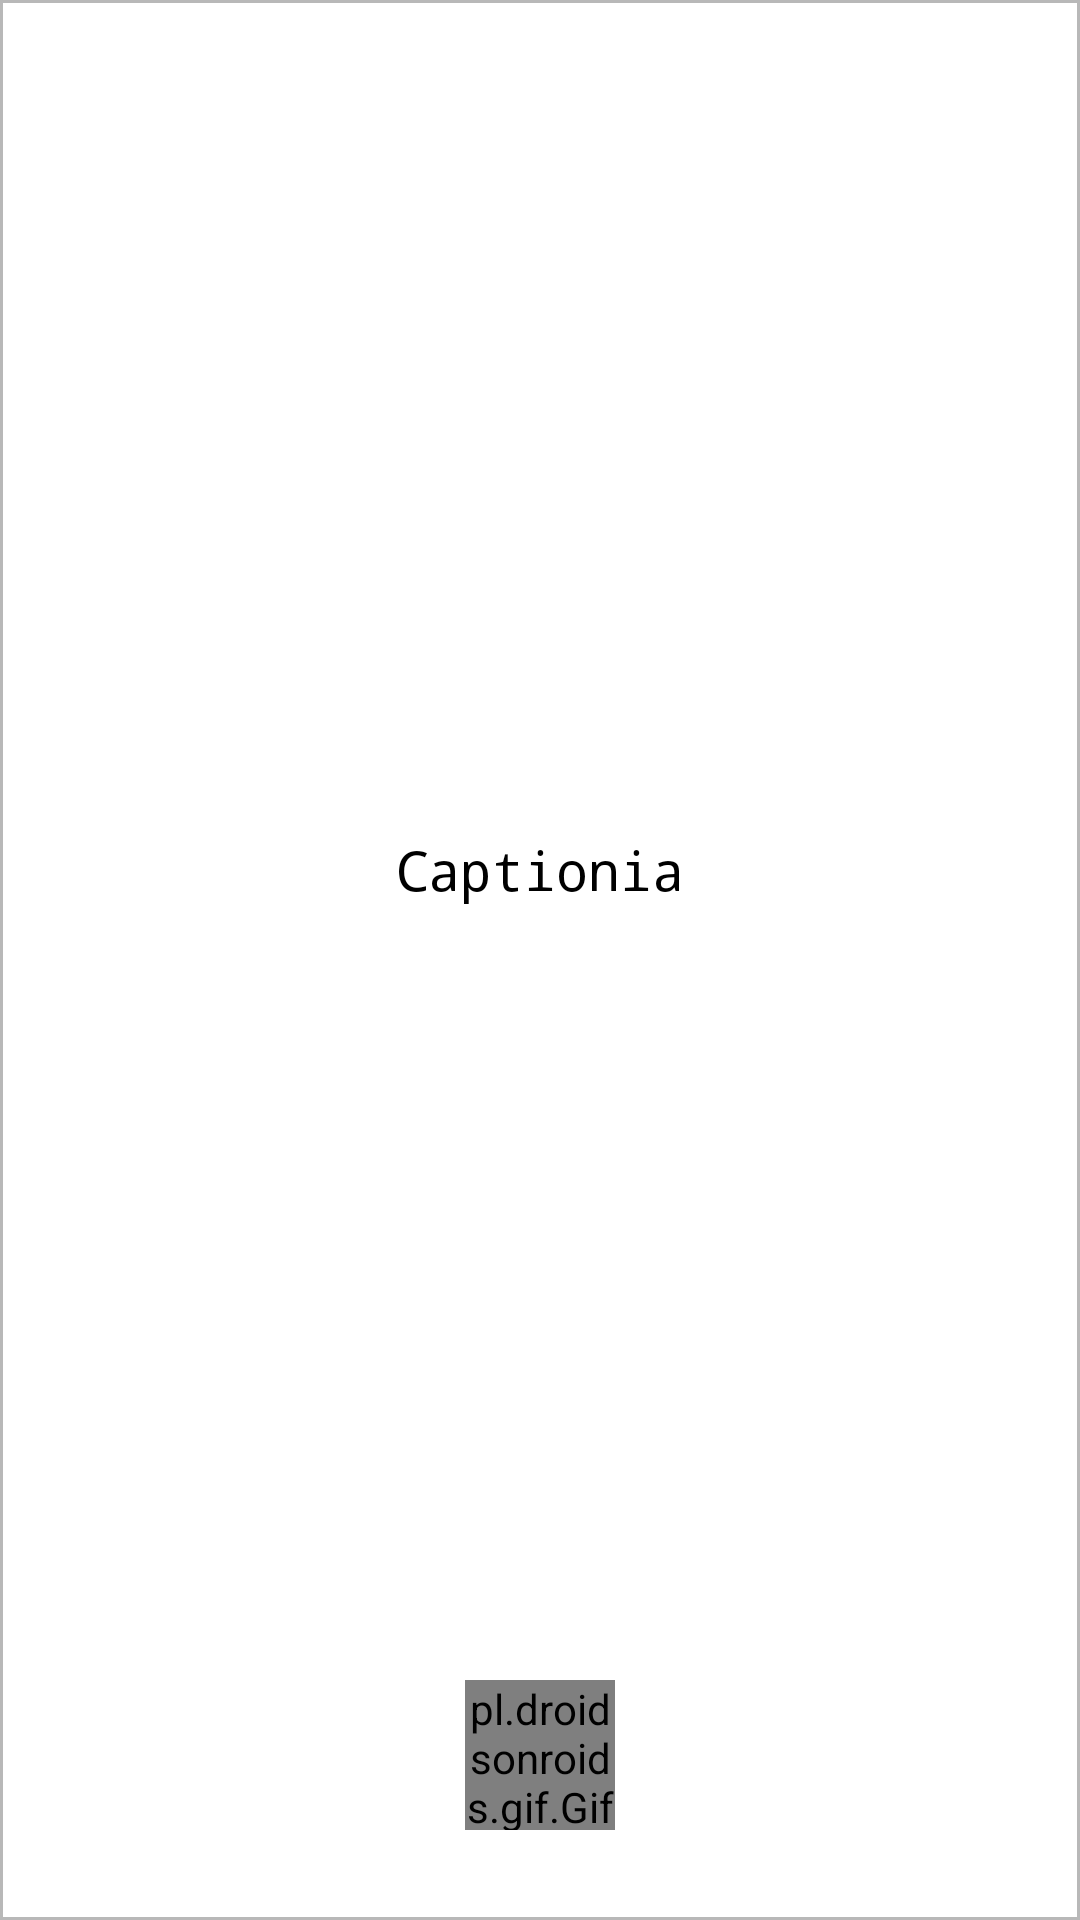

The Android layout XML behind this screen, and the referenced resources:
<!-- AndroidManifest.xml: application theme AppTheme -->
<!-- res/layout/activity_splash.xml -->
<?xml version="1.0" encoding="utf-8"?>
<LinearLayout
    xmlns:android="http://schemas.android.com/apk/res/android"
    xmlns:app="http://schemas.android.com/apk/res-auto"
    xmlns:tools="http://schemas.android.com/tools"
    android:layout_width="match_parent"
    android:layout_height="match_parent"
    tools:context="com.caption.pcp.captionia.Splash">

    <LinearLayout
        android:layout_width="match_parent"
        android:layout_height="match_parent"
        android:orientation="vertical"
        android:background="@drawable/background"
        android:layout_gravity="center"
        android:gravity="center">

        <LinearLayout
            android:layout_width="match_parent"
            android:layout_height="0dp"
            android:layout_weight="6"
            android:layout_gravity="center"
            android:gravity="center"
            android:orientation="vertical">

            <ImageView
                android:layout_width="80dp"
                android:layout_height="80dp"
                android:src="@drawable/instagram"/>
            <TextView
                android:layout_width="wrap_content"
                android:layout_height="wrap_content"
                android:text="Captionia"
                android:fontFamily="monospace"
                android:textSize="18sp"
                android:layout_marginTop="20sp"
                android:textColor="@color/Black"/>



        </LinearLayout>
        <LinearLayout
            android:layout_width="match_parent"
            android:layout_height="0dp"
            android:layout_weight="1"
            android:layout_gravity="center"
            android:gravity="center">



        </LinearLayout>
        <LinearLayout
            android:layout_width="wrap_content"
            android:layout_height="0dp"
            android:layout_weight="1">

            <pl.droidsonroids.gif.GifImageView
                android:layout_width="50dp"
                android:layout_height="50dp"
                android:src="@drawable/giphy"/>


        </LinearLayout>




    </LinearLayout>


</LinearLayout>
<!-- resources referenced by this layout -->
<resources>
  <color name="Black">#000 </color>
  <!-- drawable background (drawable) -->
  <?xml version="1.0" encoding="utf-8"?>
  <selector xmlns:android="http://schemas.android.com/apk/res/android">
      <item>
  
          <shape android:shape="rectangle">
              <corners android:radius="0dp" />
              <solid android:color="@color/White" />
              <stroke android:color="#b8b8b8" android:width="1dp"/>
          </shape>
      </item>
  
  
  </selector>
  <style name="AppTheme" parent="Theme.AppCompat.Light.NoActionBar">
          
  
          <item name="colorPrimary">@color/colorPrimary</item>
          <item name="colorPrimaryDark">@color/colorPrimaryDark</item>
          <item name="colorAccent">@color/colorAccent</item>
          <item name="android:statusBarColor">@color/colorPrimaryDark</item>
  
  
      </style>
  <color name="White">#FFFFFF</color>
  <color name="colorPrimary">#FFFFFF</color>
  <color name="colorPrimaryDark">#FFFFFF</color>
  <color name="colorAccent">#FF4081</color>
</resources>
